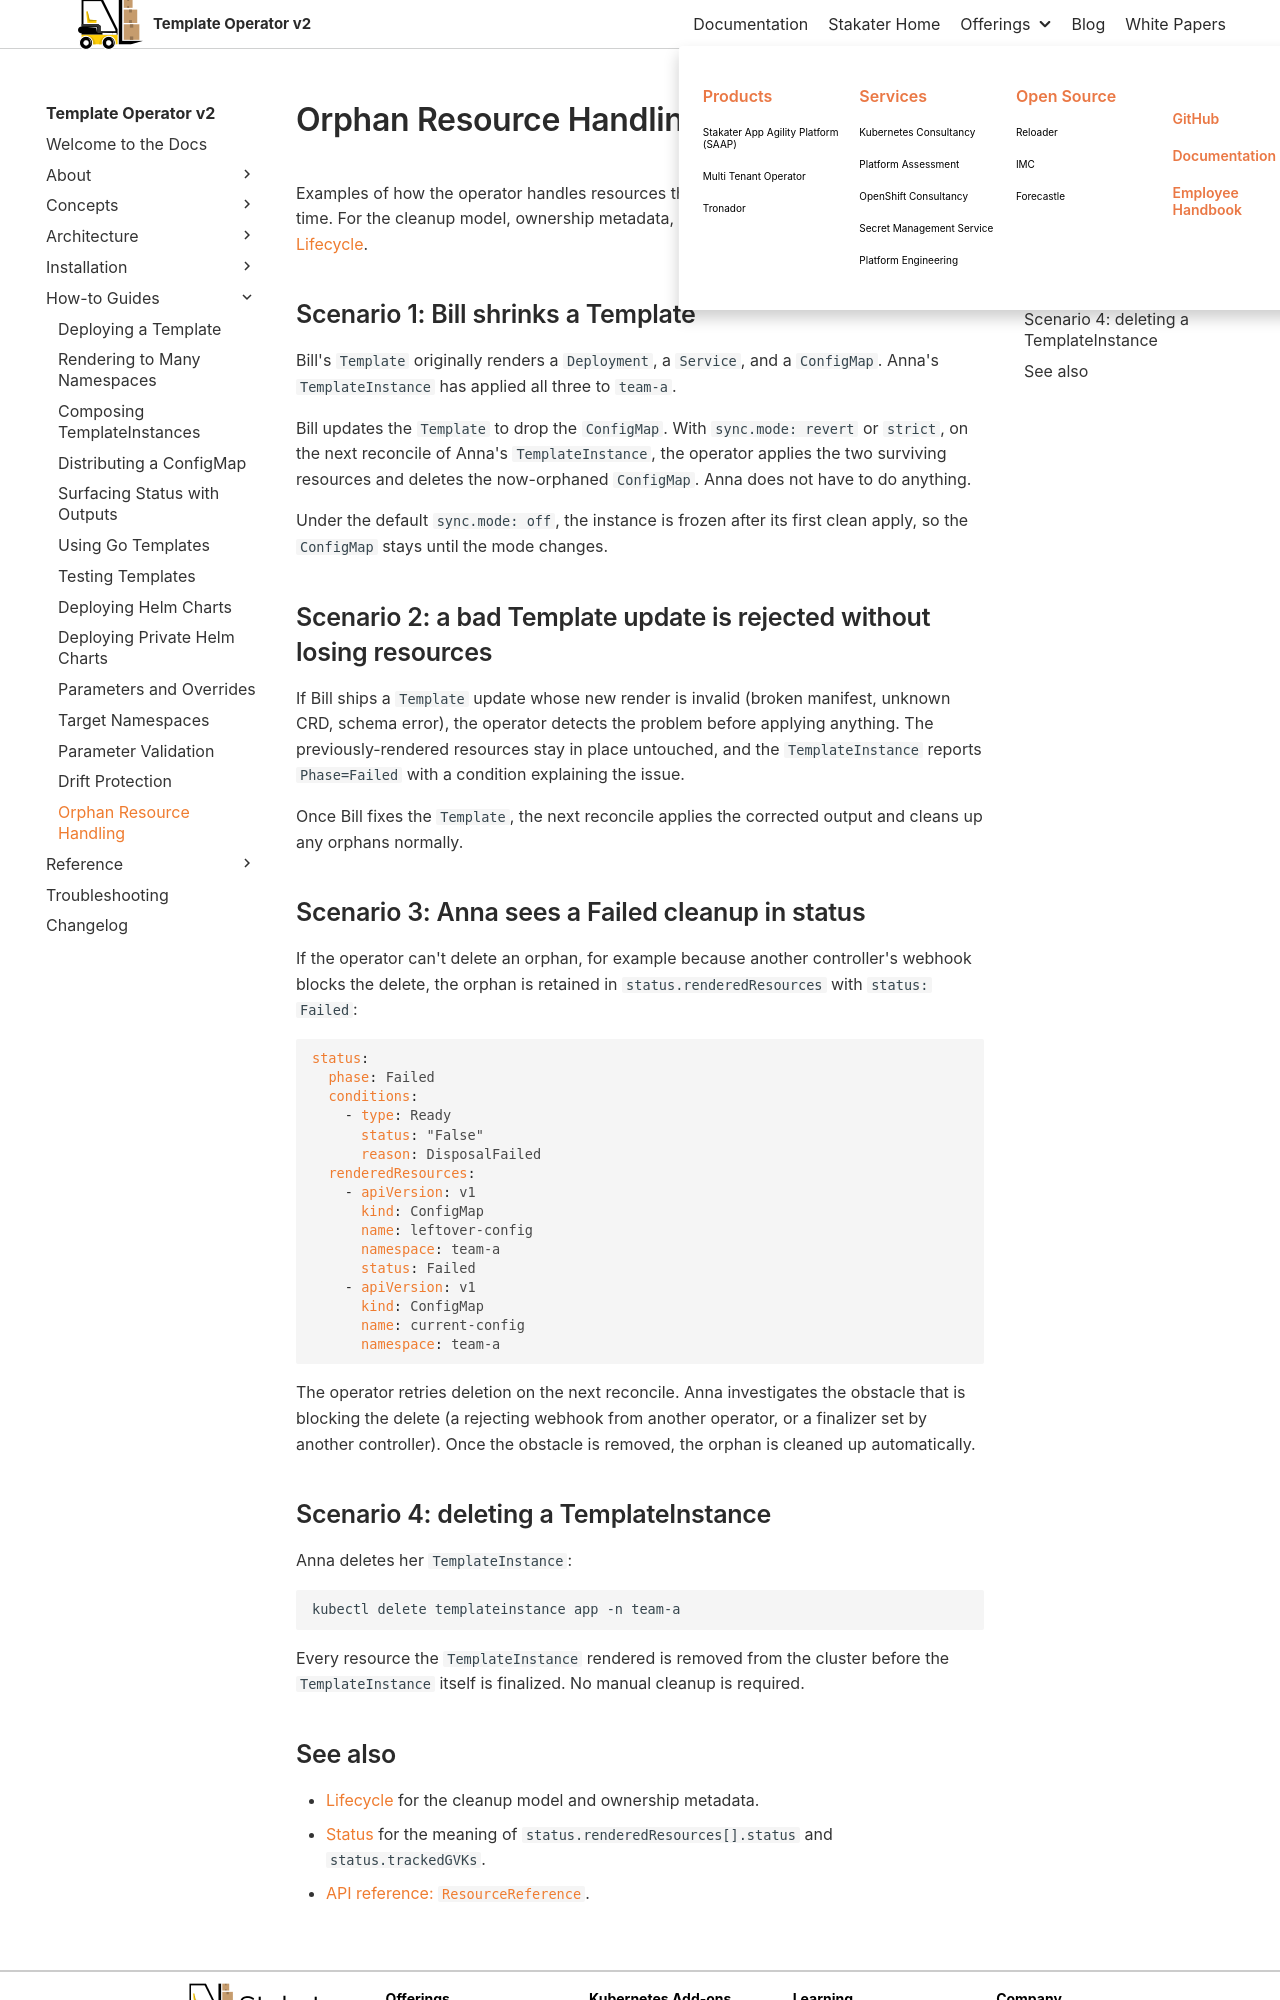

repository: stakater/template-operator-v2-docs · page: 0.1/how-to-guides/orphan-resource-handling.html · generator: mkdocs

# Orphan Resource Handling

Examples of how the operator handles resources that were rendered last time but not this time. For the cleanup model, ownership metadata, and how failed cleanups are retried, see [Lifecycle](../concepts/lifecycle.md).

## Scenario 1: Bill shrinks a Template

Bill's `Template` originally renders a `Deployment`, a `Service`, and a `ConfigMap`. Anna's `TemplateInstance` has applied all three to `team-a`.

Bill updates the `Template` to drop the `ConfigMap`. With `sync.mode: revert` or `strict`, on the next reconcile of Anna's `TemplateInstance`, the operator applies the two surviving resources and deletes the now-orphaned `ConfigMap`. Anna does not have to do anything.

Under the default `sync.mode: off`, the instance is frozen after its first clean apply, so the `ConfigMap` stays until the mode changes.

## Scenario 2: a bad Template update is rejected without losing resources

If Bill ships a `Template` update whose new render is invalid (broken manifest, unknown CRD, schema error), the operator detects the problem before applying anything. The previously-rendered resources stay in place untouched, and the `TemplateInstance` reports `Phase=Failed` with a condition explaining the issue.

Once Bill fixes the `Template`, the next reconcile applies the corrected output and cleans up any orphans normally.

## Scenario 3: Anna sees a Failed cleanup in status

If the operator can't delete an orphan, for example because another controller's webhook blocks the delete, the orphan is retained in `status.renderedResources` with `status: Failed`:

```yaml
status:
  phase: Failed
  conditions:
    - type: Ready
      status: "False"
      reason: DisposalFailed
  renderedResources:
    - apiVersion: v1
      kind: ConfigMap
      name: leftover-config
      namespace: team-a
      status: Failed
    - apiVersion: v1
      kind: ConfigMap
      name: current-config
      namespace: team-a
```

The operator retries deletion on the next reconcile. Anna investigates the obstacle that is blocking the delete (a rejecting webhook from another operator, or a finalizer set by another controller). Once the obstacle is removed, the orphan is cleaned up automatically.
